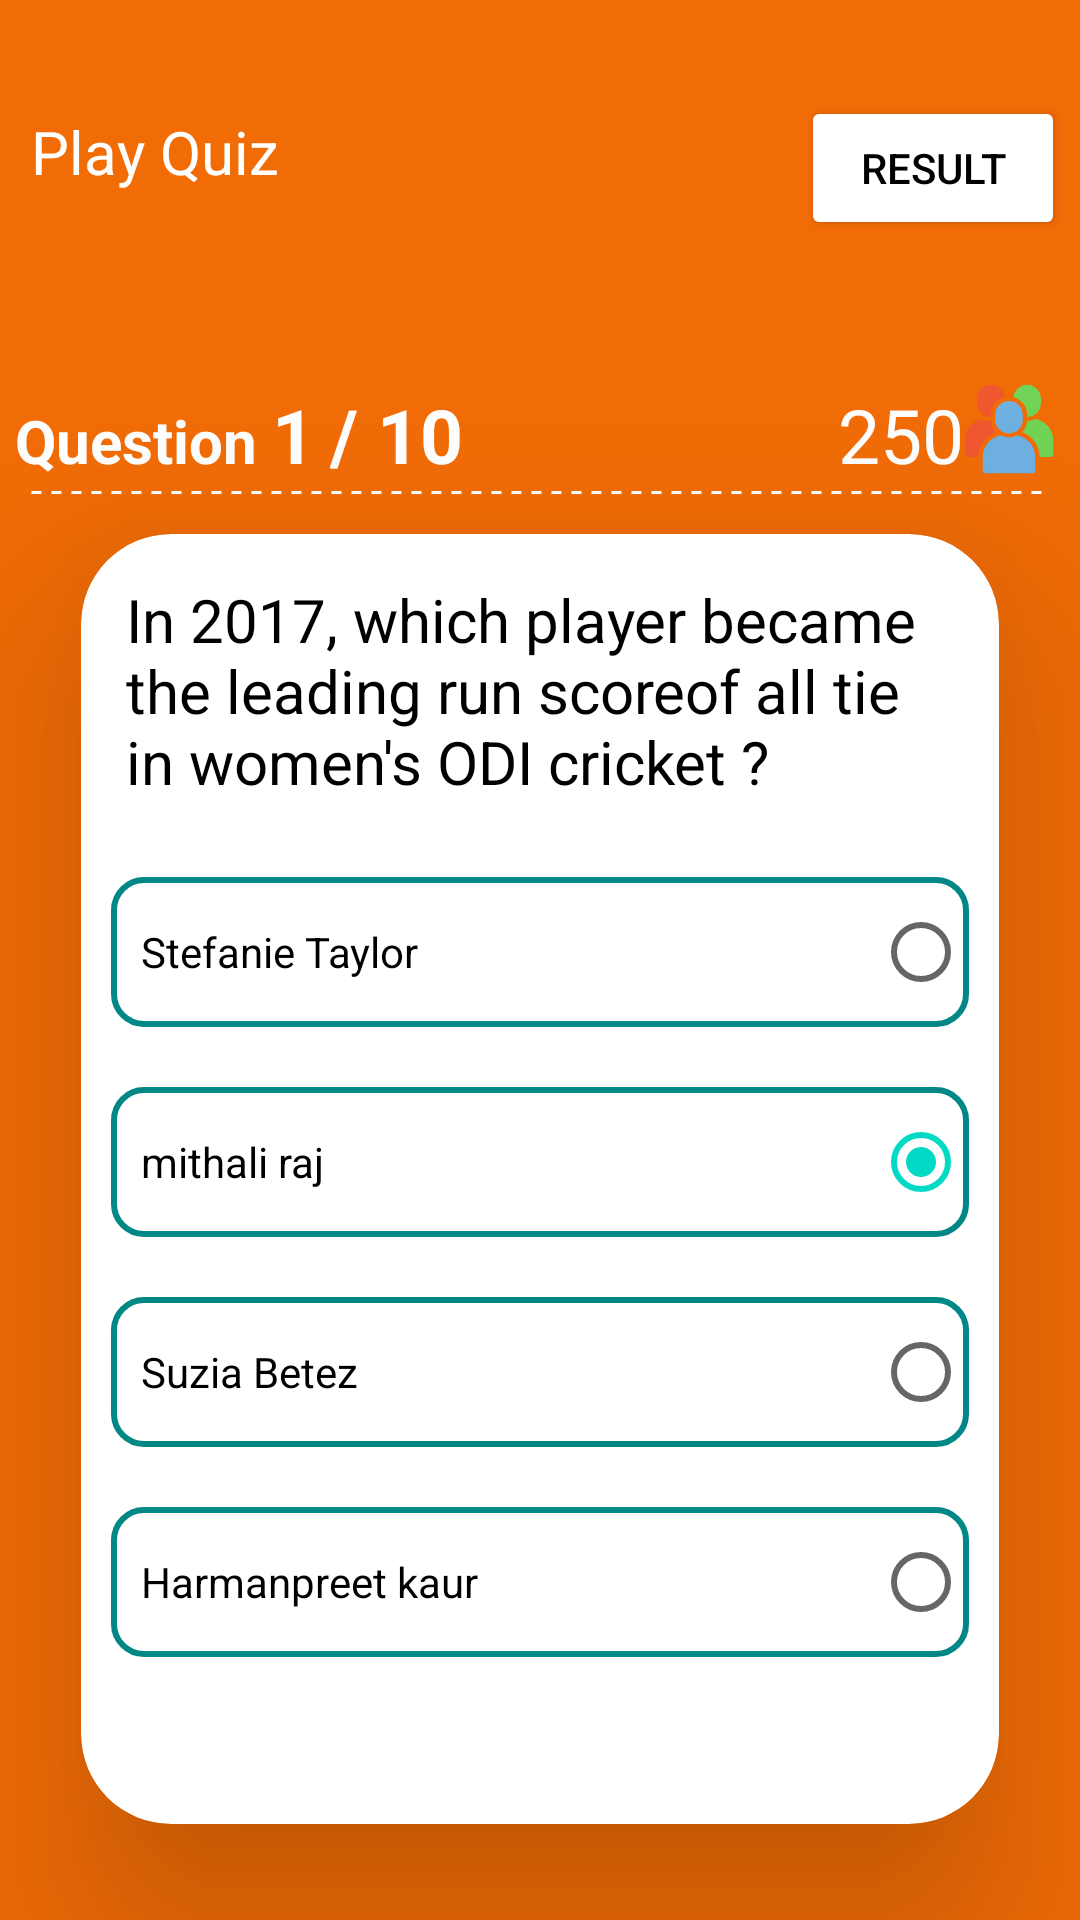

Produce the Android XML layout that renders to this screen, including the resource entries it uses.
<!-- AndroidManifest.xml: application theme Theme.7lahaly -->
<!-- res/layout/activity_quiz.xml -->
<?xml version="1.0" encoding="utf-8"?>
<androidx.constraintlayout.widget.ConstraintLayout xmlns:android="http://schemas.android.com/apk/res/android"
    xmlns:app="http://schemas.android.com/apk/res-auto"
    xmlns:tools="http://schemas.android.com/tools"
    android:layout_width="match_parent"
    android:layout_height="match_parent"
    android:background="@color/background_color"
    tools:context=".QuizActivity">

    <androidx.constraintlayout.widget.Guideline
        android:orientation="horizontal"
        android:id="@+id/guidelineA"
        android:layout_width="match_parent"
        android:layout_height="wrap_content"
        app:layout_constraintGuide_percent=".05"
        />

    <androidx.constraintlayout.widget.Guideline
        android:orientation="horizontal"
        android:id="@+id/guidelineB"
        android:layout_width="match_parent"
        android:layout_height="wrap_content"
        app:layout_constraintGuide_percent=".20"
        />

    <androidx.constraintlayout.widget.Guideline
        android:orientation="horizontal"
        android:id="@+id/guidelineC"
        android:layout_width="match_parent"
        android:layout_height="wrap_content"
        app:layout_constraintGuide_percent=".95"
        />

    <com.google.android.material.card.MaterialCardView
        style="@style/QuizCardViewStyle"
        android:id="@+id/cardview_details"
        android:layout_width="0dp"
        android:layout_height="0dp"
        android:layout_marginTop="@dimen/quiz_card_margin"
        app:layout_constraintTop_toBottomOf="@id/guidelineB"
        app:layout_constraintBottom_toTopOf="@id/guidelineC"
        app:layout_constraintStart_toStartOf="parent"
        app:layout_constraintEnd_toEndOf="parent"
        app:layout_constraintWidth_percent="0.85"
        app:cardElevation="@dimen/mid_margin">

        <ScrollView
            android:layout_width="match_parent"
            android:layout_height="match_parent"
            android:layout_marginBottom="@dimen/small_padding">

            <LinearLayout
                android:layout_width="match_parent"
                android:layout_height="match_parent"
                android:orientation="vertical">

                <TextView
                    android:layout_width="match_parent"
                    android:layout_height="wrap_content"
                    android:id="@+id/title"
                    android:padding="@dimen/small_padding"
                    android:layout_margin="@dimen/small_margin_top"
                    android:textSize="@dimen/mid_txt_size"
                    android:text="@string/question_content"
                    android:textColor="@color/black"
                    android:fontFamily="sans-serif"
                    />

                <LinearLayout
                    android:layout_width="match_parent"
                    android:layout_height="wrap_content"
                    android:orientation="vertical">

                    <RadioGroup
                        android:id="@+id/radiogrp"
                        android:layout_width="match_parent"
                        android:layout_height="wrap_content">

                        <RadioButton
                            android:id="@+id/radioButton1"
                            android:layout_width="match_parent"
                            android:layout_height="wrap_content"
                            android:layoutDirection="rtl"
                            android:background="@drawable/assignment_card_shape"
                            android:text="@string/stefanie_taylor"
                            android:textColor="@color/black"
                            android:padding="@dimen/small_margin_top"
                            android:layout_margin="@dimen/small_margin_top"
                            />

                        <RadioButton
                            android:id="@+id/radioButton2"
                            android:layout_width="match_parent"
                            android:layout_height="wrap_content"
                            android:layout_marginStart="16dp"
                            android:layout_marginTop="8dp"
                            android:layout_marginEnd="16dp"
                            android:background="@drawable/assignment_card_shape"
                            android:layoutDirection="rtl"
                            android:text="@string/mithali_raj"
                            android:textColor="@color/black"
                            android:padding="@dimen/small_margin_top"
                            android:layout_margin="@dimen/small_margin_top"
                            android:checked="true"
                            android:shadowColor="@color/black"
                            />

                        <RadioButton
                            android:id="@+id/radioButton3"
                            android:layoutDirection="rtl"
                            android:layout_width="match_parent"
                            android:layout_height="wrap_content"
                            android:background="@drawable/assignment_card_shape"
                            android:text="@string/suzia_betez"
                            android:textColor="@color/black"
                            android:padding="@dimen/small_margin_top"
                            android:layout_margin="@dimen/small_margin_top"
                            />

                        <RadioButton
                            android:id="@+id/radioButton4"
                            android:layout_width="match_parent"
                            android:layout_height="wrap_content"
                            android:background="@drawable/assignment_card_shape"
                            android:layoutDirection="rtl"
                            android:text="@string/harmanpreet_kaur"
                            android:textColor="@color/black"
                            android:padding="@dimen/small_margin_top"
                            android:layout_margin="@dimen/small_margin_top"
                            />
                    </RadioGroup>

                </LinearLayout>

            </LinearLayout>

        </ScrollView>

    </com.google.android.material.card.MaterialCardView>

    <RelativeLayout
        android:layout_width="match_parent"
        android:layout_height="wrap_content"
        app:layout_constraintTop_toBottomOf="@id/guidelineA"
        >

        <TextView
            android:layout_width="wrap_content"
            android:layout_height="wrap_content"
            android:id="@+id/quiz_arrow_back"
            android:layout_marginStart="@dimen/small_padding"
            android:background="@color/background_color"
            android:gravity="center"
            android:padding="@dimen/small_padding"
            android:text="@string/play_quiz"
            android:textColor="@color/white"
            android:textSize="@dimen/mid_txt_size"
            app:drawableStartCompat="@drawable/ic_arrow_left" />

    </RelativeLayout>

    <LinearLayout
        android:layout_width="match_parent"
        android:layout_height="wrap_content"
        app:layout_constraintTop_toBottomOf="@id/guidelineB"
        android:id="@+id/info_layout">

    <LinearLayout
        android:layout_width="wrap_content"
        android:layout_height="wrap_content"
        app:layout_constraintTop_toBottomOf="@id/guidelineB"
        >
        <com.google.android.material.textview.MaterialTextView
            android:layout_width="wrap_content"
            android:layout_height="wrap_content"
            android:paddingStart="@dimen/small_padding"
            android:text="@string/question"
            android:textColor="@color/white"
            android:textSize="@dimen/mid_txt_size"
            android:textStyle="bold"
            />
        <com.google.android.material.textview.MaterialTextView
            android:layout_width="wrap_content"
            android:layout_height="wrap_content"
            android:paddingStart="@dimen/small_padding"
            android:text="@string/question_num"
            android:id="@+id/ques_num"
            android:textColor="@color/white"
            android:textSize="@dimen/big_txt_size"
            android:textStyle="bold"
            />
        <com.google.android.material.textview.MaterialTextView
            android:layout_width="wrap_content"
            android:layout_height="wrap_content"
            android:paddingStart="@dimen/small_padding"
            android:text="/ 10"
            android:textColor="@color/white"
            android:textSize="@dimen/big_txt_size"
            android:textStyle="bold"
            />
    </LinearLayout>

        <LinearLayout
            android:layout_width="wrap_content"
            android:layout_height="wrap_content"
            android:layout_marginStart="@dimen/grid_item_width"
            >
            <com.google.android.material.textview.MaterialTextView
                android:layout_width="wrap_content"
                android:layout_height="wrap_content"
                android:paddingStart="@dimen/small_padding"
                android:id="@+id/users_count"
                android:text="@string/users_counter"
                android:textColor="@color/white"
                android:textSize="@dimen/big_txt_size"
                />
            <com.google.android.material.imageview.ShapeableImageView
                android:layout_width="30dp"
                android:layout_height="30dp"
                android:src="@drawable/ic_user_group_296"
                />
        </LinearLayout>

    </LinearLayout>

    <ImageView
        android:layout_width="match_parent"
        android:layout_height="@dimen/small_padding"
        android:src="@drawable/dotted"
        android:layout_marginEnd="@dimen/small_margin_top"
        android:layout_marginStart="@dimen/small_margin_top"
        android:layerType="software"
        app:layout_constraintEnd_toEndOf="parent"
        app:layout_constraintStart_toStartOf="parent"
        app:layout_constraintTop_toBottomOf="@id/info_layout"
        />
    <Button
        android:layout_width="wrap_content"
        android:layout_height="wrap_content"
        android:text="@string/result"
        android:id="@+id/result_btn"
        android:textAlignment="center"
        app:layout_constraintTop_toBottomOf="@id/guidelineA"
        app:layout_constraintEnd_toEndOf="parent"
        android:layout_marginEnd="@dimen/small_padding"
        android:textColor="@color/black"
        android:backgroundTint="@color/white"
        />

</androidx.constraintlayout.widget.ConstraintLayout>
<!-- resources referenced by this layout -->
<resources>
  <color name="background_color">#F26C06</color>
  <color name="black">#FF000000</color>
  <color name="white">#FFFFFFFF</color>
  <dimen name="big_txt_size">25sp</dimen>
  <dimen name="grid_item_width">120dp</dimen>
  <dimen name="mid_margin">40dp</dimen>
  <dimen name="mid_txt_size">20sp</dimen>
  <dimen name="quiz_card_margin">50dp</dimen>
  <dimen name="small_margin_top">10dp</dimen>
  <dimen name="small_padding">5dp</dimen>
  <!-- drawable assignment_card_shape (drawable) -->
  <?xml version="1.0" encoding="utf-8"?>
  <shape android:shape="rectangle"
      xmlns:android="http://schemas.android.com/apk/res/android">
  
      <corners
          android:bottomLeftRadius="10dp"
          android:bottomRightRadius="10dp"
          android:topLeftRadius="10dp"
          android:topRightRadius="10dp"
  
          />
      <solid
          android:color="@color/white"
  
          />
      <stroke
          android:color="@color/teal_700"
          android:width="@dimen/stroke_width"
          />
      <size
          android:width="200dp"
          android:height="50dp"
          />
  
  </shape>
  <!-- drawable dotted (drawable) -->
  <?xml version="1.0" encoding="utf-8"?>
  <shape xmlns:android="http://schemas.android.com/apk/res/android"
      android:shape="line">
  
      <stroke
          android:color="@color/white"
          android:dashGap="10px"
          android:dashWidth="10px"
          android:width="1dp"/>
  
  </shape>
  <!-- drawable ic_user_group_296: vector/xml drawable (drawable, 2962 chars, omitted) -->
  <string name="harmanpreet_kaur">Harmanpreet kaur</string>
  <string name="mithali_raj">mithali raj</string>
  <string name="play_quiz">Play Quiz</string>
  <string name="question">Question</string>
  <string name="question_content">In 2017, which player became the leading run scoreof all tie in women\'s ODI cricket ? </string>
  <string name="question_num">1</string>
  <string name="result">Result</string>
  <string name="stefanie_taylor">Stefanie Taylor</string>
  <string name="suzia_betez">Suzia Betez</string>
  <string name="users_counter">250</string>
  <style name="QuizCardViewStyle" parent="@style/Widget.MaterialComponents.CardView">
          <item name="shapeAppearanceOverlay">@style/MaterialCardViewRounded</item>
          <item name="cardBackgroundColor">@color/white</item>
      </style>
  <style name="Theme.7lahaly" parent="Theme.MaterialComponents.Light.NoActionBar">
          
          <item name="colorPrimary">@color/background_color</item>
          <item name="colorPrimaryVariant">@color/background_color</item>
          <item name="colorOnPrimary">@color/white</item>
          
          <item name="colorSecondary">@color/teal_200</item>
          <item name="colorSecondaryVariant">@color/teal_700</item>
          <item name="colorOnSecondary">@color/white</item>
          
          <item name="android:statusBarColor" tools:targetApi="l">?attr/colorPrimaryVariant</item>
          
      </style>
  <color name="teal_700">#FF018786</color>
  <dimen name="stroke_width">2dp</dimen>
  <style name="MaterialCardViewRounded" parent="">
          <item name="cornerFamily">rounded</item>
          <item name="cornerSizeTopRight">30dp</item>
          <item name="cornerSizeTopLeft">30dp</item>
          <item name="cornerSizeBottomRight">30dp</item>
          <item name="cornerSizeBottomLeft">30dp</item>
          <item name="strokeWidth">5dp</item>
          <item name="strokeColor">@color/black</item>
      </style>
  <color name="teal_200">#FF03DAC5</color>
</resources>
